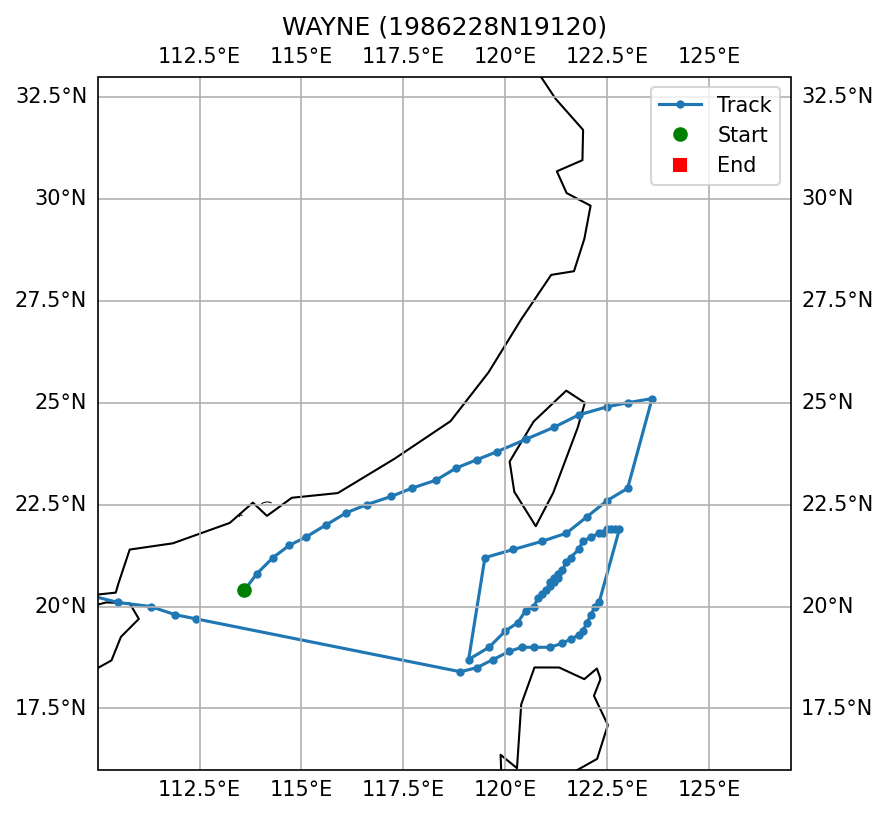

Source data for this figure (header and first rows):
SID, NAME, ISO_TIME, LAT, LON, DIST2LAND, USA_WIND, USA_PRES, USA_R34_NE, USA_R34_SE, USA_R34_SW, USA_R34_NW, USA_RMW, CMA_CAT
1986228N19120, WAYNE, 1986-08-20 06:00:00, 20.4, 113.6, 178, 70.0, , , , , , , 4
1986228N19120, WAYNE, 1986-08-20 09:00:00, 20.8, 113.9, 154, 68.0, , , , , , , 4
1986228N19120, WAYNE, 1986-08-20 12:00:00, 21.2, 114.3, 122, 65.0, , , , , , , 4
1986228N19120, WAYNE, 1986-08-20 15:00:00, 21.5, 114.7, 98, 65.0, , , , , , , 4
1986228N19120, WAYNE, 1986-08-20 18:00:00, 21.7, 115.1, 91, 65.0, , , , , , , 4
1986228N19120, WAYNE, 1986-08-20 21:00:00, 22.0, 115.6, 78, 68.0, , , , , , , 4
1986228N19120, WAYNE, 1986-08-21 00:00:00, 22.3, 116.1, 54, 70.0, , , , , , , 4
1986228N19120, WAYNE, 1986-08-21 03:00:00, 22.5, 116.6, 45, 73.0, , , , , , , 4
1986228N19120, WAYNE, 1986-08-21 06:00:00, 22.7, 117.2, 75, 75.0, , , , , , , 4
1986228N19120, WAYNE, 1986-08-21 09:00:00, 22.9, 117.7, 89, 80.0, , , , , , , 4
1986228N19120, WAYNE, 1986-08-21 12:00:00, 23.1, 118.3, 97, 85.0, , , , , , , 4
1986228N19120, WAYNE, 1986-08-21 15:00:00, 23.4, 118.8, 113, 83.0, , , , , , , 4
1986228N19120, WAYNE, 1986-08-21 18:00:00, 23.6, 119.3, 81, 80.0, , , , , , , 4
1986228N19120, WAYNE, 1986-08-21 21:00:00, 23.8, 119.8, 37, 75.0, , , , , , , 4
1986228N19120, WAYNE, 1986-08-22 00:00:00, 24.1, 120.5, 0, 70.0, , , , , , , 4
1986228N19120, WAYNE, 1986-08-22 03:00:00, 24.4, 121.2, 0, 60.0, , , , , , , 4
1986228N19120, WAYNE, 1986-08-22 06:00:00, 24.7, 121.8, 0, 50.0, , , , , , , 3
1986228N19120, WAYNE, 1986-08-22 09:00:00, 24.9, 122.5, 51, 50.0, , , , , , , 3
1986228N19120, WAYNE, 1986-08-22 12:00:00, 25.0, 123.0, 100, 50.0, , , , , , , 3
1986228N19120, WAYNE, 1986-08-22 15:00:00, 25.1, 123.6, 161, 50.0, , , , , , , 3
1986228N19120, WAYNE, 1986-08-24 03:00:00, 22.9, 123.0, 165, 60.0, , , , , , , 3
1986228N19120, WAYNE, 1986-08-24 06:00:00, 22.6, 122.5, 125, 55.0, , , , , , , 3
1986228N19120, WAYNE, 1986-08-24 09:00:00, 22.2, 122.0, 112, 50.0, , , , , , , 3
1986228N19120, WAYNE, 1986-08-24 12:00:00, 21.8, 121.5, 62, 45.0, , , , , , , 3
1986228N19120, WAYNE, 1986-08-24 15:00:00, 21.6, 120.9, 33, 40.0, , , , , , , 3
1986228N19120, WAYNE, 1986-08-24 18:00:00, 21.4, 120.2, 76, 35.0, , , , , , , 2
1986228N19120, WAYNE, 1986-08-24 21:00:00, 21.2, 119.5, 146, 33.0, , , , , , , 2
1986228N19120, WAYNE, 1986-08-27 18:00:00, 18.7, 119.1, 161, 35.0, , , , , , , 1
1986228N19120, WAYNE, 1986-08-27 21:00:00, 19.0, 119.6, 124, 35.0, , , , , , , 1
1986228N19120, WAYNE, 1986-08-28 00:00:00, 19.4, 120.0, 122, 35.0, , , , , , , 2
1986228N19120, WAYNE, 1986-08-28 03:00:00, 19.6, 120.3, 123, 35.0, , , , , , , 2
1986228N19120, WAYNE, 1986-08-28 06:00:00, 19.9, 120.5, 148, 35.0, , , , , , , 2
1986228N19120, WAYNE, 1986-08-28 09:00:00, 20.0, 120.7, 156, 38.0, , , , , , , 2
1986228N19120, WAYNE, 1986-08-28 12:00:00, 20.2, 120.8, 178, 40.0, , , , , , , 2
1986228N19120, WAYNE, 1986-08-28 15:00:00, 20.3, 120.9, 178, 40.0, , , , , , , 2
1986228N19120, WAYNE, 1986-08-28 18:00:00, 20.4, 121.0, 168, 40.0, , , , , , , 2
1986228N19120, WAYNE, 1986-08-28 21:00:00, 20.5, 121.1, 157, 40.0, , , , , , , 2
1986228N19120, WAYNE, 1986-08-29 00:00:00, 20.6, 121.1, 146, 40.0, , , , , , , 2
1986228N19120, WAYNE, 1986-08-29 03:00:00, 20.6, 121.2, 148, 40.0, , , , , , , 2
1986228N19120, WAYNE, 1986-08-29 06:00:00, 20.7, 121.2, 137, 40.0, , , , , , , 3
1986228N19120, WAYNE, 1986-08-29 09:00:00, 20.7, 121.3, 140, 43.0, , , , , , , 3
1986228N19120, WAYNE, 1986-08-29 12:00:00, 20.8, 121.3, 129, 45.0, , , , , , , 3
1986228N19120, WAYNE, 1986-08-29 15:00:00, 20.9, 121.4, 123, 48.0, , , , , , , 3
1986228N19120, WAYNE, 1986-08-29 18:00:00, 21.1, 121.5, 108, 50.0, , , , , , , 3
1986228N19120, WAYNE, 1986-08-29 21:00:00, 21.2, 121.6, 106, 53.0, , , , , , , 3
1986228N19120, WAYNE, 1986-08-30 00:00:00, 21.4, 121.8, 108, 55.0, , , , , , , 3
1986228N19120, WAYNE, 1986-08-30 03:00:00, 21.6, 121.9, 108, 58.0, , , , , , , 3
1986228N19120, WAYNE, 1986-08-30 06:00:00, 21.7, 122.1, 125, 60.0, , , , , , , 3
1986228N19120, WAYNE, 1986-08-30 09:00:00, 21.8, 122.3, 144, 63.0, , , , , , , 3
1986228N19120, WAYNE, 1986-08-30 12:00:00, 21.8, 122.4, 155, 65.0, , , , , , , 3
1986228N19120, WAYNE, 1986-08-30 15:00:00, 21.9, 122.5, 165, 68.0, , , , , , , 3
1986228N19120, WAYNE, 1986-08-30 18:00:00, 21.9, 122.6, 175, 70.0, , , , , , , 4
1986228N19120, WAYNE, 1986-08-30 21:00:00, 21.9, 122.7, 185, 70.0, , , , , , , 4
1986228N19120, WAYNE, 1986-08-31 00:00:00, 21.9, 122.8, 195, 70.0, , , , , , , 4
1986228N19120, WAYNE, 1986-09-01 15:00:00, 20.1, 122.3, 190, 85.0, , , , , , , 4
1986228N19120, WAYNE, 1986-09-01 18:00:00, 20.0, 122.2, 178, 85.0, , , , , , , 4
1986228N19120, WAYNE, 1986-09-01 21:00:00, 19.8, 122.1, 156, 85.0, , , , , , , 4
1986228N19120, WAYNE, 1986-09-02 00:00:00, 19.6, 122.0, 134, 85.0, , , , , , , 4
1986228N19120, WAYNE, 1986-09-02 03:00:00, 19.4, 121.9, 113, 85.0, , , , , , , 4
1986228N19120, WAYNE, 1986-09-02 06:00:00, 19.3, 121.8, 98, 85.0, , , , , , , 4
... 22 more rows
